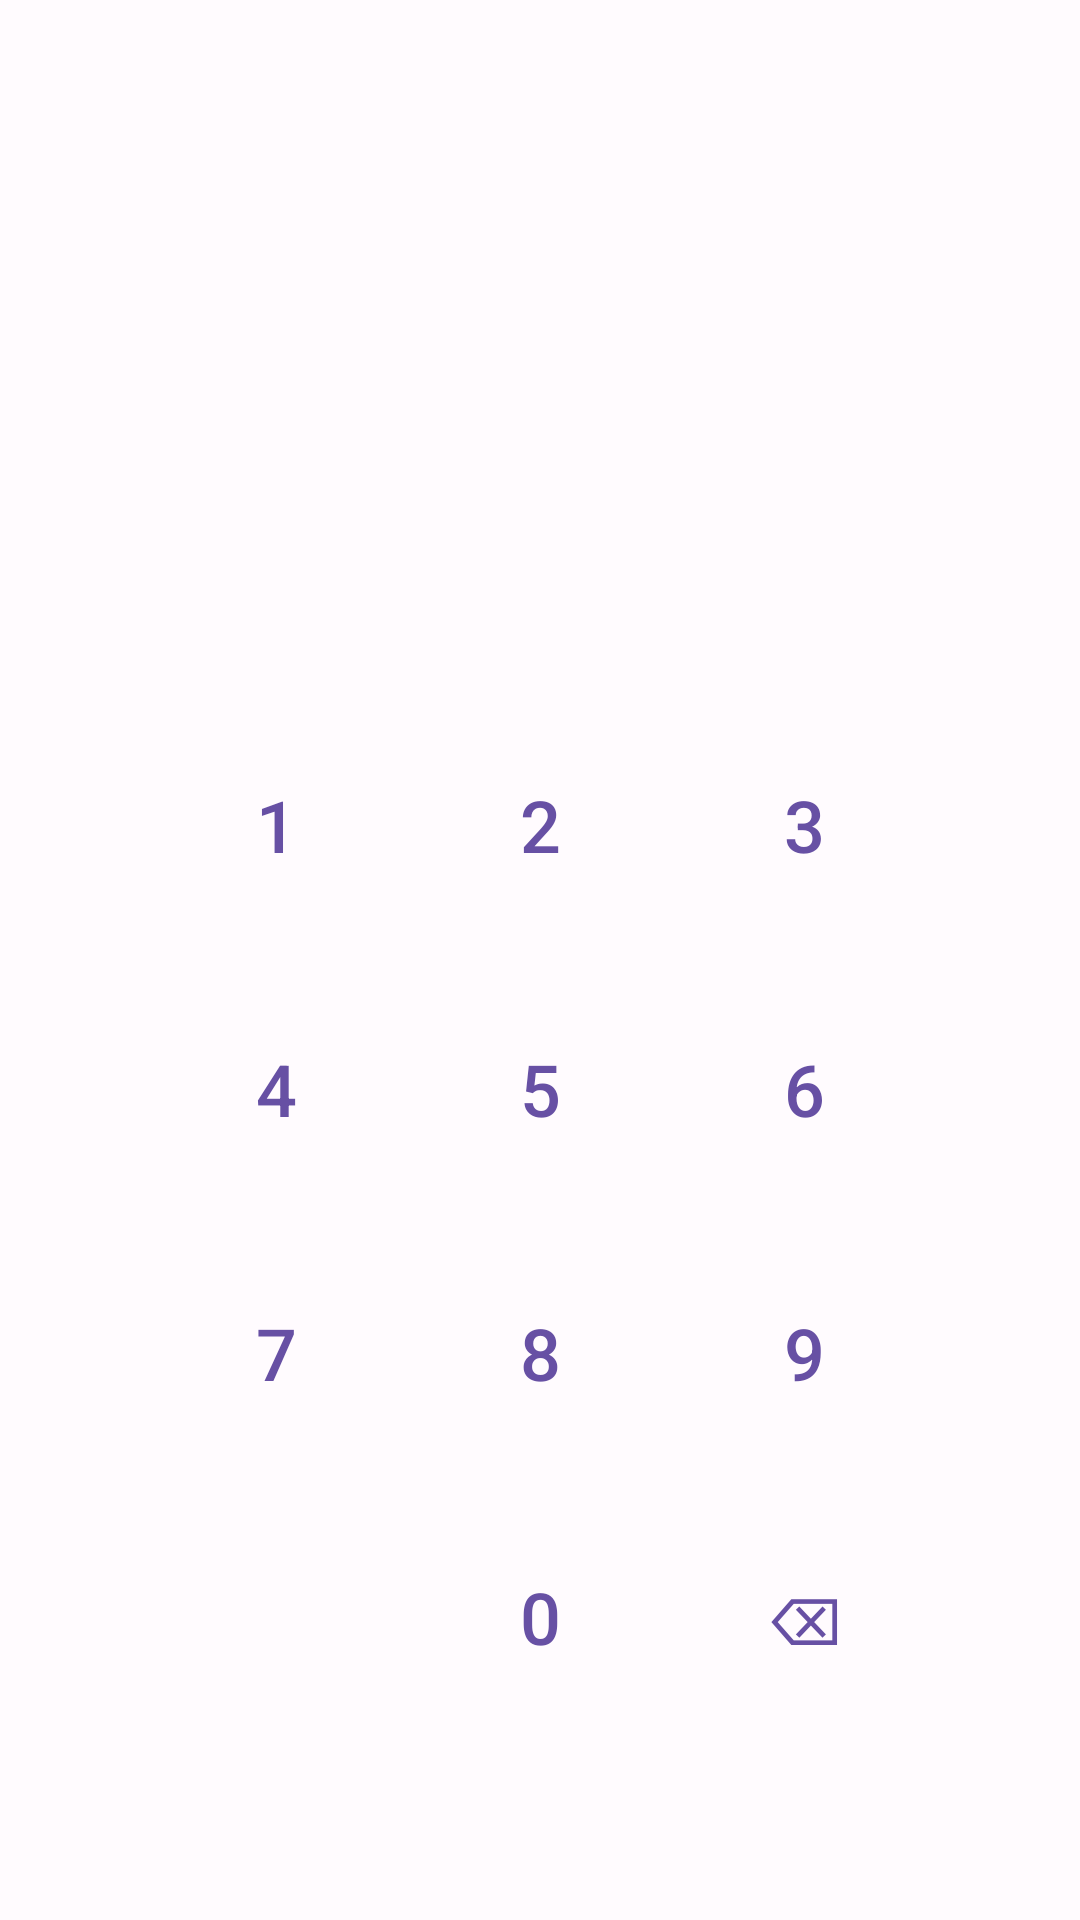

Produce the Android XML layout that renders to this screen, including the resource entries it uses.
<!-- AndroidManifest.xml: application theme Theme.CryptoCash -->
<!-- res/layout/fragment_pin.xml -->
<?xml version="1.0" encoding="utf-8"?>
<androidx.constraintlayout.widget.ConstraintLayout
    xmlns:android="http://schemas.android.com/apk/res/android"
    xmlns:app="http://schemas.android.com/apk/res-auto"
    android:layout_width="match_parent"
    android:layout_height="match_parent"
    android:padding="24dp">

    <TextView
        android:id="@+id/tvPinTitle"
        android:layout_width="wrap_content"
        android:layout_height="wrap_content"
        android:textAppearance="?attr/textAppearanceHeadlineSmall"
        android:gravity="center"
        android:layout_marginTop="48dp"
        app:layout_constraintTop_toTopOf="parent"
        app:layout_constraintStart_toStartOf="parent"
        app:layout_constraintEnd_toEndOf="parent" />

    <LinearLayout
        android:id="@+id/pinDots"
        android:layout_width="wrap_content"
        android:layout_height="wrap_content"
        android:orientation="horizontal"
        android:layout_marginTop="32dp"
        app:layout_constraintTop_toBottomOf="@id/tvPinTitle"
        app:layout_constraintStart_toStartOf="parent"
        app:layout_constraintEnd_toEndOf="parent">

        <View android:id="@+id/dot1" android:layout_width="16dp" android:layout_height="16dp" android:background="@drawable/pin_dot_selector" android:layout_margin="8dp" />
        <View android:id="@+id/dot2" android:layout_width="16dp" android:layout_height="16dp" android:background="@drawable/pin_dot_selector" android:layout_margin="8dp" />
        <View android:id="@+id/dot3" android:layout_width="16dp" android:layout_height="16dp" android:background="@drawable/pin_dot_selector" android:layout_margin="8dp" />
        <View android:id="@+id/dot4" android:layout_width="16dp" android:layout_height="16dp" android:background="@drawable/pin_dot_selector" android:layout_margin="8dp" />
        <View android:id="@+id/dot5" android:layout_width="16dp" android:layout_height="16dp" android:background="@drawable/pin_dot_selector" android:layout_margin="8dp" />
        <View android:id="@+id/dot6" android:layout_width="16dp" android:layout_height="16dp" android:background="@drawable/pin_dot_selector" android:layout_margin="8dp" />

    </LinearLayout>

    <TextView
        android:id="@+id/tvPinError"
        android:layout_width="wrap_content"
        android:layout_height="wrap_content"
        android:textColor="?attr/colorError"
        android:visibility="gone"
        android:layout_marginTop="8dp"
        app:layout_constraintTop_toBottomOf="@id/pinDots"
        app:layout_constraintStart_toStartOf="parent"
        app:layout_constraintEnd_toEndOf="parent" />

    <GridLayout
        android:layout_width="wrap_content"
        android:layout_height="wrap_content"
        android:columnCount="3"
        android:rowCount="4"
        android:layout_marginBottom="32dp"
        app:layout_constraintBottom_toBottomOf="parent"
        app:layout_constraintStart_toStartOf="parent"
        app:layout_constraintEnd_toEndOf="parent">

        <com.google.android.material.button.MaterialButton android:id="@+id/btn1" style="@style/Widget.Material3.Button.TextButton" android:layout_width="88dp" android:layout_height="88dp" android:text="1" android:textSize="24sp" android:contentDescription="1" />
        <com.google.android.material.button.MaterialButton android:id="@+id/btn2" style="@style/Widget.Material3.Button.TextButton" android:layout_width="88dp" android:layout_height="88dp" android:text="2" android:textSize="24sp" android:contentDescription="2" />
        <com.google.android.material.button.MaterialButton android:id="@+id/btn3" style="@style/Widget.Material3.Button.TextButton" android:layout_width="88dp" android:layout_height="88dp" android:text="3" android:textSize="24sp" android:contentDescription="3" />
        <com.google.android.material.button.MaterialButton android:id="@+id/btn4" style="@style/Widget.Material3.Button.TextButton" android:layout_width="88dp" android:layout_height="88dp" android:text="4" android:textSize="24sp" android:contentDescription="4" />
        <com.google.android.material.button.MaterialButton android:id="@+id/btn5" style="@style/Widget.Material3.Button.TextButton" android:layout_width="88dp" android:layout_height="88dp" android:text="5" android:textSize="24sp" android:contentDescription="5" />
        <com.google.android.material.button.MaterialButton android:id="@+id/btn6" style="@style/Widget.Material3.Button.TextButton" android:layout_width="88dp" android:layout_height="88dp" android:text="6" android:textSize="24sp" android:contentDescription="6" />
        <com.google.android.material.button.MaterialButton android:id="@+id/btn7" style="@style/Widget.Material3.Button.TextButton" android:layout_width="88dp" android:layout_height="88dp" android:text="7" android:textSize="24sp" android:contentDescription="7" />
        <com.google.android.material.button.MaterialButton android:id="@+id/btn8" style="@style/Widget.Material3.Button.TextButton" android:layout_width="88dp" android:layout_height="88dp" android:text="8" android:textSize="24sp" android:contentDescription="8" />
        <com.google.android.material.button.MaterialButton android:id="@+id/btn9" style="@style/Widget.Material3.Button.TextButton" android:layout_width="88dp" android:layout_height="88dp" android:text="9" android:textSize="24sp" android:contentDescription="9" />
        <Space android:layout_width="88dp" android:layout_height="88dp" />
        <com.google.android.material.button.MaterialButton android:id="@+id/btn0" style="@style/Widget.Material3.Button.TextButton" android:layout_width="88dp" android:layout_height="88dp" android:text="0" android:textSize="24sp" android:contentDescription="0" />
        <com.google.android.material.button.MaterialButton android:id="@+id/btnDelete" style="@style/Widget.Material3.Button.TextButton" android:layout_width="88dp" android:layout_height="88dp" android:text="⌫" android:textSize="22sp" android:contentDescription="@string/delete" />

    </GridLayout>

</androidx.constraintlayout.widget.ConstraintLayout>
<!-- resources referenced by this layout -->
<resources>
  <string name="delete">Delete</string>
  <style name="Theme.CryptoCash" parent="Theme.Material3.DayNight.NoActionBar">
          <item name="colorPrimary">@color/md_theme_primary</item>
          <item name="colorOnPrimary">@color/md_theme_on_primary</item>
          <item name="colorPrimaryContainer">@color/md_theme_primary_container</item>
          <item name="colorSecondary">@color/md_theme_secondary</item>
          <item name="colorSecondaryContainer">@color/md_theme_secondary_container</item>
          <item name="colorTertiary">@color/md_theme_tertiary</item>
          <item name="colorTertiaryContainer">@color/md_theme_tertiary_container</item>
          <item name="android:colorBackground">@color/md_theme_background</item>
          <item name="colorSurface">@color/md_theme_surface</item>
          <item name="colorSurfaceVariant">@color/md_theme_surface_variant</item>
          <item name="colorOnSurface">@color/md_theme_on_surface</item>
          <item name="colorOnSurfaceVariant">@color/md_theme_on_surface_variant</item>
          <item name="colorError">@color/md_theme_error</item>
          <item name="colorErrorContainer">@color/md_theme_error_container</item>
          <item name="colorOutline">@color/md_theme_outline</item>
      </style>
  <color name="md_theme_primary">#6750A4</color>
  <color name="md_theme_on_primary">#FFFFFF</color>
  <color name="md_theme_primary_container">#EADDFF</color>
  <color name="md_theme_secondary">#625B71</color>
  <color name="md_theme_secondary_container">#E8DEF8</color>
  <color name="md_theme_tertiary">#7D5260</color>
  <color name="md_theme_tertiary_container">#FFD8E4</color>
  <color name="md_theme_background">#FFFBFE</color>
  <color name="md_theme_surface">#FFFBFE</color>
  <color name="md_theme_surface_variant">#E7E0EC</color>
  <color name="md_theme_on_surface">#1C1B1F</color>
  <color name="md_theme_on_surface_variant">#49454F</color>
  <color name="md_theme_error">#B3261E</color>
  <color name="md_theme_error_container">#F9DEDC</color>
  <color name="md_theme_outline">#79747E</color>
</resources>
